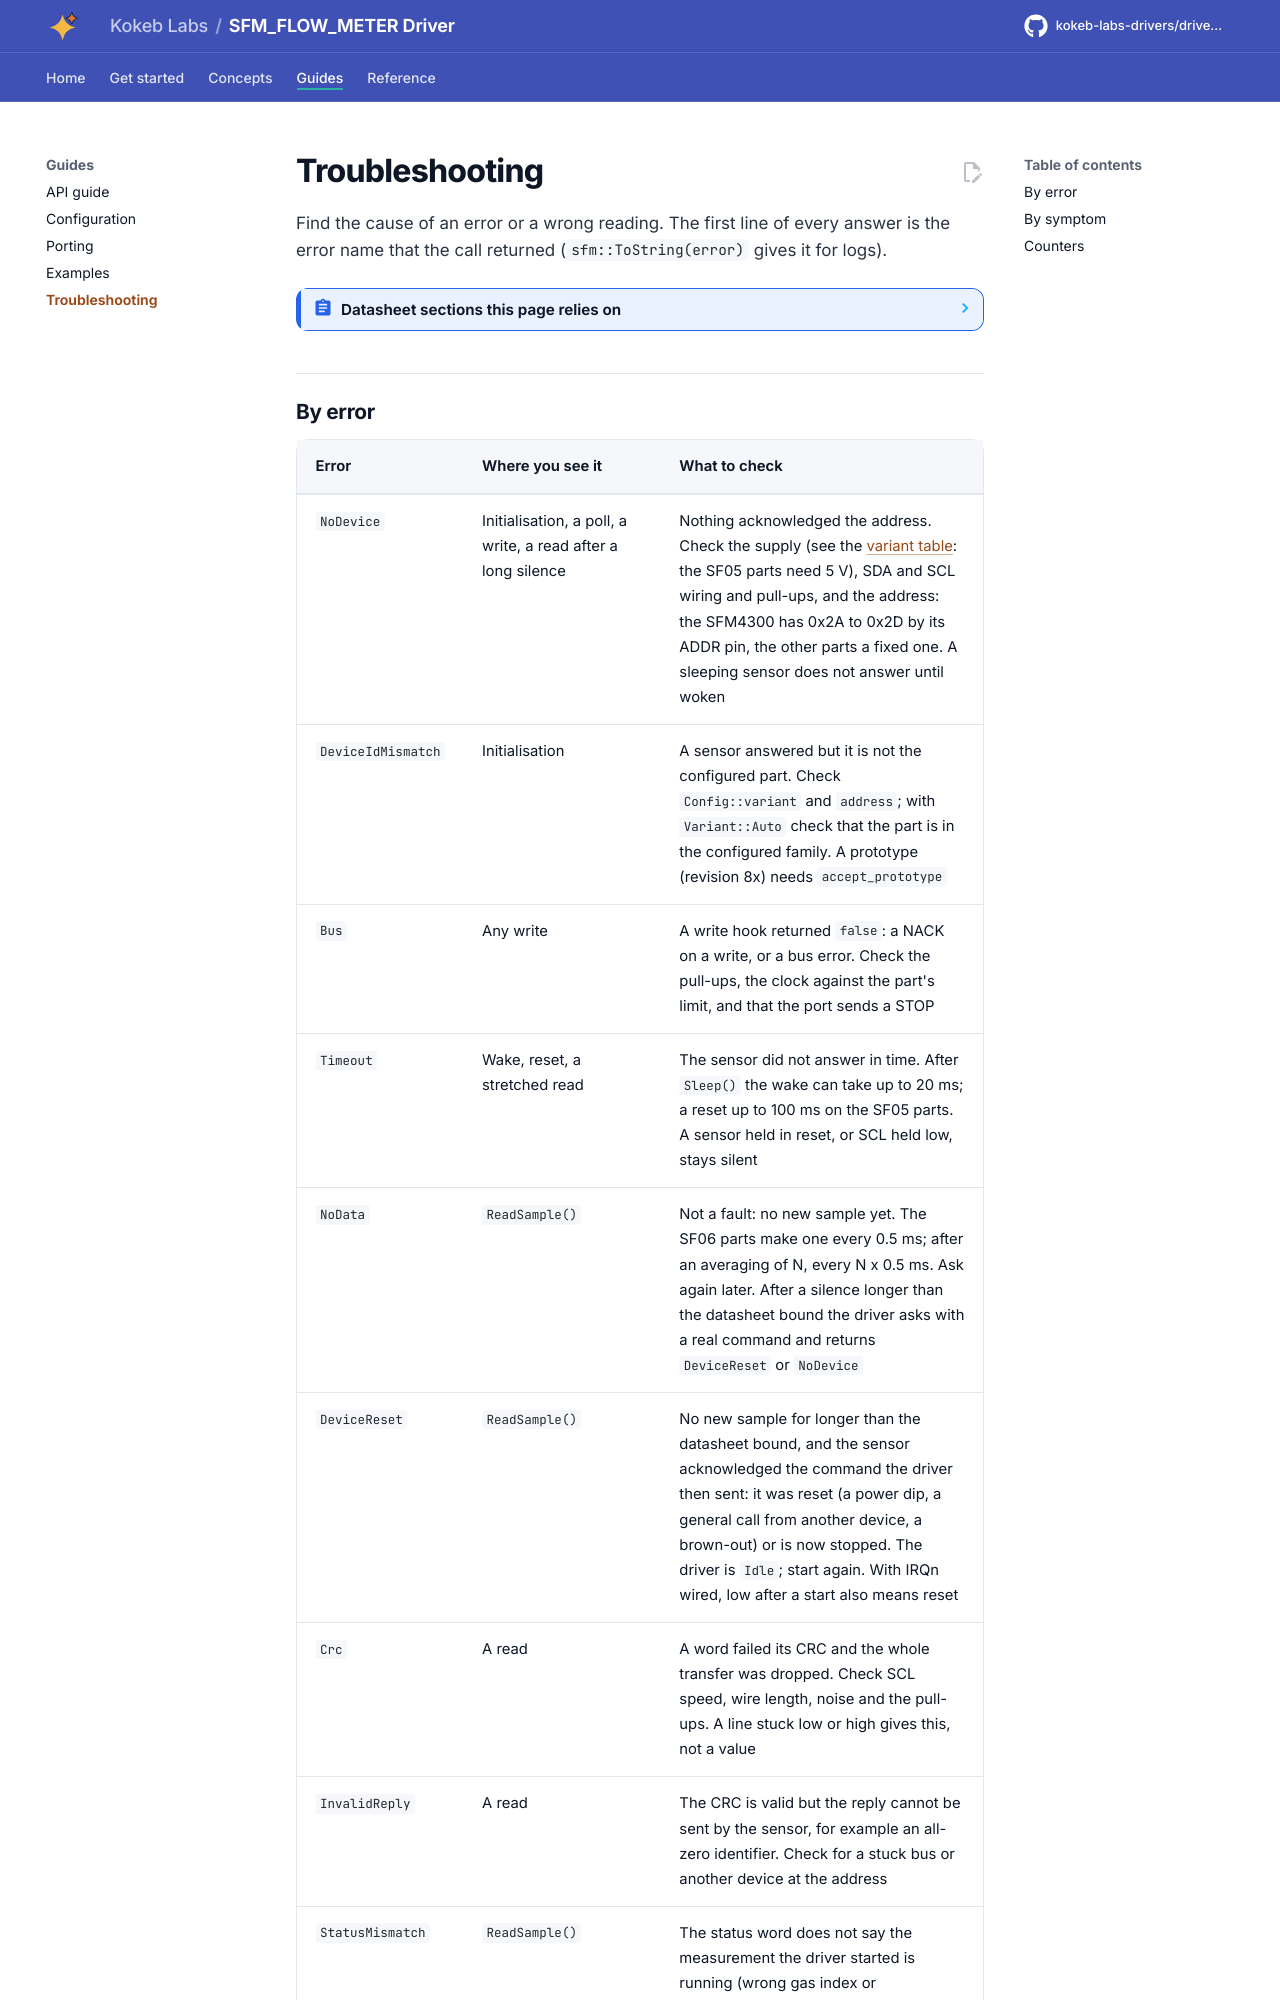

repository: kokeb-labs-drivers/driver-sfm-flow-meter · page: dev/troubleshooting/index.html · generator: mkdocs

# Troubleshooting

Find the cause of an error or a wrong reading. The first line of every answer is the error name that the call
returned (`sfm::ToString(error)` gives it for logs).

<!-- generated: datasheet-refs -->
??? abstract "Datasheet sections this page relies on"

    - IRQn and start-up behaviour: Sensirion AG SFM4300 D1 1.0, 3.2 Sensor start-up and warm-up; 3.3 IRQn, [p. 8](https://sensirion.com/media/documents/024CBAA1/62987ADF/Sensirion_Datasheet_SFM4300.pdf#page=8)
    - Start measurement, results and the NACK of a read without data: Sensirion AG SFM4300 D1 1.0, 4.3.1 Start continuous measurement, [p. 10](https://sensirion.com/media/documents/024CBAA1/62987ADF/Sensirion_Datasheet_SFM4300.pdf#page=10)
    - Status word: Sensirion AG SFM4300 D1 1.0, 4.3.2 Read measurement results, Table 5, [p. 11](https://sensirion.com/media/documents/024CBAA1/62987ADF/Sensirion_Datasheet_SFM4300.pdf#page=11)
    - CRC-8 of every word: Sensirion AG SFM4300 D1 1.0, 4.4 Checksum calculation, Table 14, [p. 15](https://sensirion.com/media/documents/024CBAA1/62987ADF/Sensirion_Datasheet_SFM4300.pdf#page=15)
    - Product identifier and serial number: Sensirion AG SFM4300 D1 1.0, 4.3.9 Read product identifier, Table 13, [p. 15](https://sensirion.com/media/documents/024CBAA1/62987ADF/Sensirion_Datasheet_SFM4300.pdf#page=15)
    - Sfx6000 frame, start codes and addresses (preliminary): Sensirion AG SFx6000 I2C 1.1, I2C interface reference (preliminary), [p. 6](https://sensirion.com/media/documents/3D857436/65156AC0/GF_AN_SFC6xxx_I2C_InterfaceReference1.1.pdf#page=6)
    - Legacy command set with pointer registers (Sf05): Sensirion AG SFM-05 not printed (vendor page: 10/2026), I2C functional description (commands, EEPROM, serial, CRC), [p. 4](https://sensirion.com/media/documents/BE7405C4/6AC34DFB/GF_AN_SFM-05_I2C_Functional_Description.pdf#page=4)

    All of them, with the driver API for each: [Datasheet map](datasheet.md).
<!-- /generated -->
